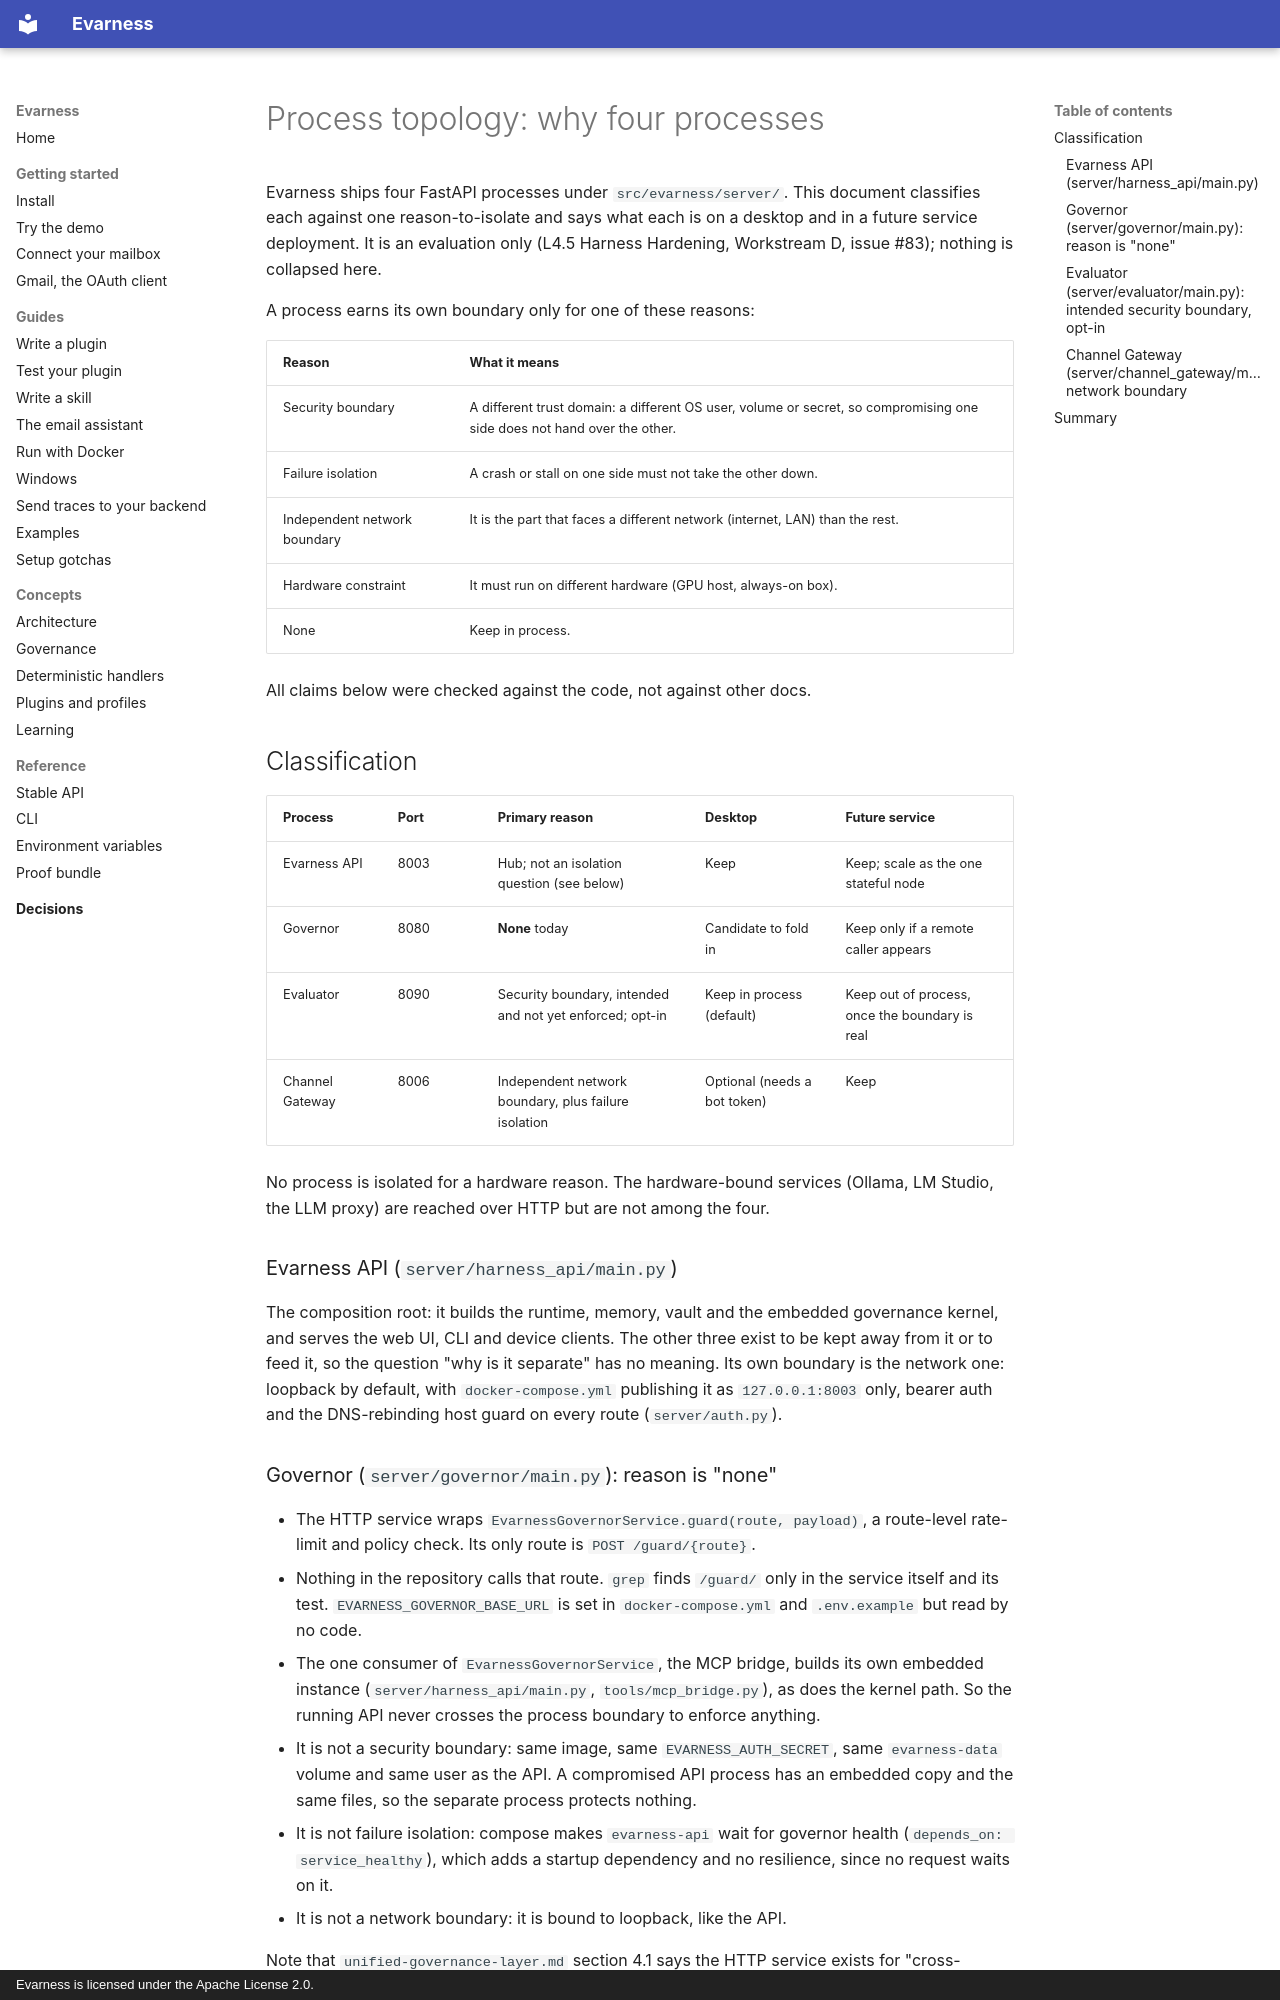

repository: evarness-ai/evarness · page: architecture/process-topology/index.html · generator: mkdocs · copyright: Evarness is licensed under the Apache License 2.0.

# Process topology: why four processes

Evarness ships four FastAPI processes under `src/evarness/server/`. This document
classifies each against one reason-to-isolate and says what each is on a desktop and in
a future service deployment. It is an evaluation only (L4.5 Harness Hardening,
Workstream D, issue #83); nothing is collapsed here.

A process earns its own boundary only for one of these reasons:

| Reason | What it means |
|---|---|
| Security boundary | A different trust domain: a different OS user, volume or secret, so compromising one side does not hand over the other. |
| Failure isolation | A crash or stall on one side must not take the other down. |
| Independent network boundary | It is the part that faces a different network (internet, LAN) than the rest. |
| Hardware constraint | It must run on different hardware (GPU host, always-on box). |
| None | Keep in process. |

All claims below were checked against the code, not against other docs.

## Classification

| Process | Port | Primary reason | Desktop | Future service |
|---|---|---|---|---|
| Evarness API | 8003 | Hub; not an isolation question (see below) | Keep | Keep; scale as the one stateful node |
| Governor | 8080 | **None** today | Candidate to fold in | Keep only if a remote caller appears |
| Evaluator | 8090 | Security boundary, intended and not yet enforced; opt-in | Keep in process (default) | Keep out of process, once the boundary is real |
| Channel Gateway | 8006 | Independent network boundary, plus failure isolation | Optional (needs a bot token) | Keep |

No process is isolated for a hardware reason. The hardware-bound services (Ollama,
LM Studio, the LLM proxy) are reached over HTTP but are not among the four.

### Evarness API (`server/harness_api/main.py`)

The composition root: it builds the runtime, memory, vault and the embedded governance
kernel, and serves the web UI, CLI and device clients. The other three exist to be kept
away from it or to feed it, so the question "why is it separate" has no meaning. Its own
boundary is the network one: loopback by default, with `docker-compose.yml` publishing it
as `127.0.0.1:8003` only, bearer auth and the DNS-rebinding host guard on every route
(`server/auth.py`).

### Governor (`server/governor/main.py`): reason is "none"

- The HTTP service wraps `EvarnessGovernorService.guard(route, payload)`, a route-level
  rate-limit and policy check. Its only route is `POST /guard/{route}`.
- Nothing in the repository calls that route. `grep` finds `/guard/` only in the service
  itself and its test. `EVARNESS_GOVERNOR_BASE_URL` is set in `docker-compose.yml` and
  `.env.example` but read by no code.
- The one consumer of `EvarnessGovernorService`, the MCP bridge, builds its own embedded
  instance (`server/harness_api/main.py`, `tools/mcp_bridge.py`), as does the kernel path.
  So the running API never crosses the process boundary to enforce anything.
- It is not a security boundary: same image, same `EVARNESS_AUTH_SECRET`, same `evarness-data`
  volume and same user as the API. A compromised API process has an embedded copy and the
  same files, so the separate process protects nothing.
- It is not failure isolation: compose makes `evarness-api` wait for governor health
  (`depends_on: service_healthy`), which adds a startup dependency and no resilience,
  since no request waits on it.
- It is not a network boundary: it is bound to loopback, like the API.

Note that `unified-governance-layer.md` section 4.1 says the HTTP service exists for
"cross-service calls (Dashboard, Background Worker, Channel Gateway, future Voice
service)". None of those call it today, and it wraps `EvarnessGovernorService`, not the
`GovernanceKernel`.

**Finding:** the governor's only reason is "none". Per the milestone rule this is the one
process the classification flags as a collapse candidate. This document does not collapse
it. It becomes justified if a caller outside the API process needs route guarding (the
original Voice/Dashboard idea) and, to be a security boundary rather than a convenience,
it also gets its own OS user and audit volume.
